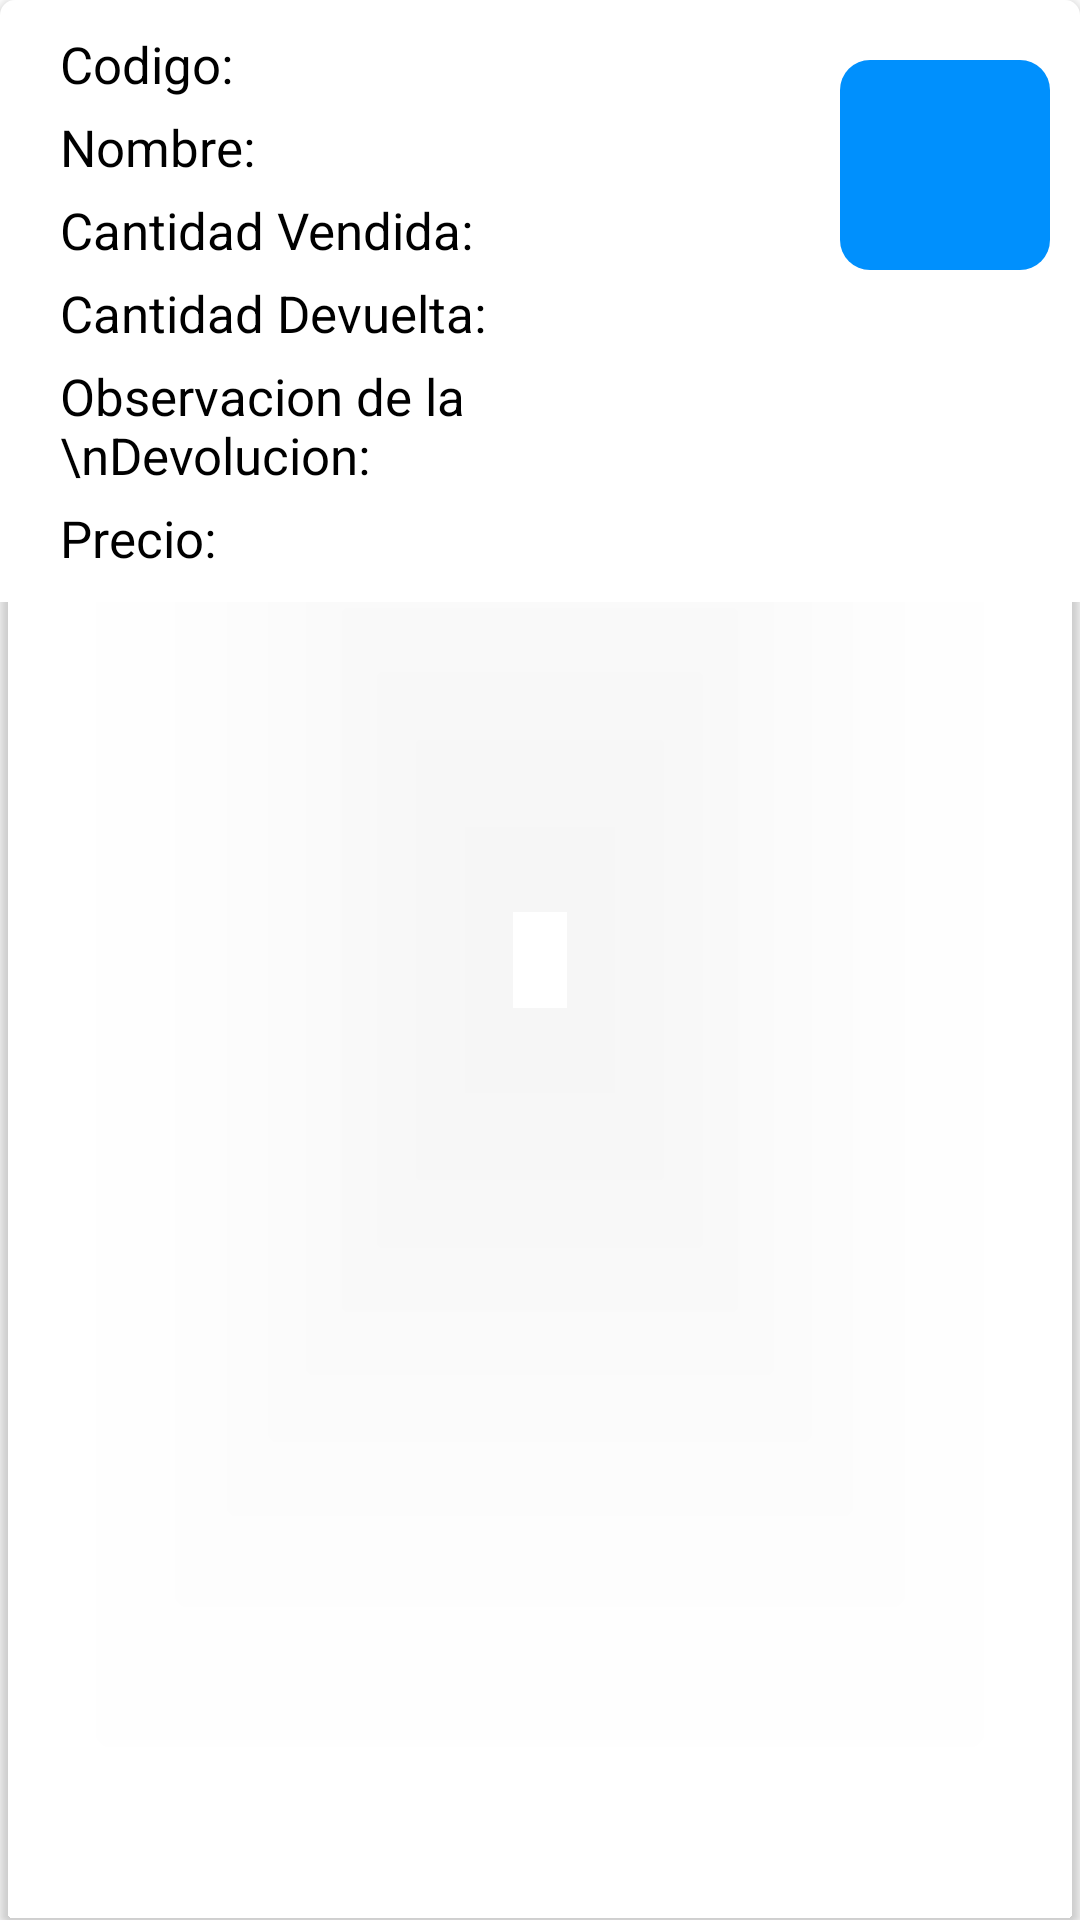

Produce the Android XML layout that renders to this screen, including the resource entries it uses.
<!-- AndroidManifest.xml: application theme Theme.MyApplication -->
<!-- res/layout/productovendido.xml -->
<?xml version="1.0" encoding="utf-8"?>
<androidx.cardview.widget.CardView
    xmlns:android="http://schemas.android.com/apk/res/android"
    android:layout_marginTop="10dp"
    android:layout_marginBottom="1dp"
    android:layout_marginLeft="1dp"
    xmlns:card_view="http://schemas.android.com/apk/res-auto"
    android:layout_width="match_parent"
    android:state_hovered="true"
    android:layout_height="wrap_content"
    card_view:cardBackgroundColor="@android:color/transparent"
    card_view:cardCornerRadius="5dp"
    android:layout_marginRight="1dp">
    <RelativeLayout
        android:id="@+id/anim"
        android:layout_width="match_parent"
        android:layout_height="wrap_content"
        android:background="#FFFFFF"
        android:orientation="vertical">

        <LinearLayout
            android:layout_width="match_parent"
            android:layout_height="wrap_content"
            android:gravity="right"
            android:orientation="horizontal">

            <ImageView
                android:id="@+id/imagen"
                android:layout_width="70dp"
                android:layout_height="70dp"
                android:layout_marginTop="20dp"
                android:layout_marginBottom="20dp"
                android:background="@drawable/login_button_bk"
                android:layout_marginRight="10dp"
                android:src="@mipmap/caja_adaptive_fore" />
        </LinearLayout>

            <LinearLayout
                android:layout_width="match_parent"
                android:layout_marginRight="100dp"
                android:layout_marginLeft="10dp"
                android:layout_height="wrap_content"
                android:orientation="vertical">


                <LinearLayout
                    android:layout_width="match_parent"
                    android:layout_height="wrap_content"
                    android:layout_marginLeft="10dp"
                    android:layout_marginTop="10dp">
                    <TextView
                        android:layout_width="wrap_content"
                        android:layout_height="wrap_content"
                        android:state_hovered="true"
                        android:text="Codigo: "
                        android:textColor="#000000"
                        android:textSize="17sp" />
                    <TextView
                        android:id="@+id/codigo"
                        android:layout_gravity="bottom"
                        android:layout_width="match_parent"
                        android:layout_height="wrap_content"
                        android:state_hovered="true"
                        android:text=""
                        android:textColor="#000000"
                        android:textSize="17sp" />
                </LinearLayout>
                <LinearLayout
                    android:layout_width="match_parent"
                    android:layout_height="wrap_content"
                    android:layout_marginLeft="10dp"
                    android:layout_marginTop="5dp"
                    >
                    <TextView
                        android:layout_width="wrap_content"
                        android:layout_height="wrap_content"
                        android:state_hovered="true"
                        android:text="Nombre: "
                        android:textColor="#000000"
                        android:textSize="17sp" />
                    <TextView
                        android:id="@+id/nombre"
                        android:layout_width="match_parent"
                        android:layout_gravity="bottom"
                        android:layout_height="wrap_content"
                        android:state_hovered="true"
                        android:text=""
                        android:textColor="#000000"
                        android:textSize="17sp" />
                </LinearLayout>
                <LinearLayout
                    android:layout_marginTop="5dp"
                    android:layout_width="match_parent"
                    android:layout_marginLeft="10dp"
                    android:orientation="horizontal"
                    android:layout_height="wrap_content">
                    <TextView
                        android:layout_width="wrap_content"
                        android:layout_height="wrap_content"
                        android:state_hovered="true"
                        android:text="Cantidad Vendida: "
                        android:textColor="#000000"
                        android:textSize="17sp" />
                    <TextView
                        android:id="@+id/CantidadV"
                        android:layout_gravity="bottom"
                        android:layout_width="match_parent"
                        android:layout_height="wrap_content"
                        android:state_hovered="true"
                        android:text=""
                        android:textColor="#000000"
                        android:textSize="17sp" />
                </LinearLayout>
                <LinearLayout
                    android:id="@+id/LDevoC"
                    android:layout_marginTop="5dp"
                    android:layout_width="match_parent"
                    android:layout_marginLeft="10dp"
                    android:orientation="horizontal"
                    android:layout_height="wrap_content">
                    <TextView
                        android:layout_width="wrap_content"
                        android:layout_height="wrap_content"
                        android:state_hovered="true"
                        android:text="Cantidad Devuelta: "
                        android:textColor="#000000"
                        android:textSize="17sp" />
                    <TextView
                        android:id="@+id/CAntidadD"
                        android:layout_width="match_parent"
                        android:layout_height="wrap_content"
                        android:state_hovered="true"
                        android:layout_gravity="bottom"
                        android:text=""
                        android:textColor="#000000"
                        android:textSize="17sp" />
                </LinearLayout>
                <LinearLayout
                    android:id="@+id/LDevoObser"
                    android:layout_marginTop="5dp"
                    android:layout_width="match_parent"
                    android:layout_marginLeft="10dp"
                    android:orientation="horizontal"
                    android:layout_height="wrap_content">
                    <TextView
                        android:layout_width="wrap_content"
                        android:layout_height="wrap_content"
                        android:state_hovered="true"
                        android:text="Observacion de la \nDevolucion: "
                        android:textColor="#000000"
                        android:textSize="17sp" />
                    <TextView
                        android:id="@+id/ObservacionD"
                        android:layout_width="match_parent"
                        android:layout_height="wrap_content"
                        android:state_hovered="true"
                        android:layout_gravity="bottom"
                        android:text=""
                        android:textColor="#000000"
                        android:textSize="17sp" />
                </LinearLayout>
                <LinearLayout
                    android:layout_marginTop="5dp"
                    android:layout_marginBottom="10dp"
                    android:layout_width="match_parent"
                    android:layout_marginLeft="10dp"
                    android:orientation="horizontal"
                    android:layout_height="wrap_content">
                    <TextView
                        android:id="@+id/titulo"
                        android:layout_width="wrap_content"
                        android:layout_height="wrap_content"
                        android:state_hovered="true"
                        android:text="Precio: "
                        android:textColor="#000000"
                        android:textSize="17sp" />
                    <TextView
                        android:id="@+id/precio"
                        android:layout_gravity="bottom"
                        android:layout_width="match_parent"
                        android:layout_height="wrap_content"
                        android:state_hovered="true"
                        android:text=""
                        android:textColor="#000000"
                        android:textSize="17sp" />
                </LinearLayout>

            </LinearLayout>
        </RelativeLayout>

</androidx.cardview.widget.CardView>
<!-- resources referenced by this layout -->
<resources>
  <!-- drawable login_button_bk (drawable) -->
  <?xml version="1.0" encoding="utf-8"?>
  <shape xmlns:android="http://schemas.android.com/apk/res/android" 
  	android:shape="rectangle" > 
  	<corners android:radius="10dp" />
  		<gradient android:angle="45" 
  			android:centerX="35%" 
  			android:startColor="@color/colorPrimary"
  			android:endColor="@color/colorPrimary"
  			android:type="linear" /> 
  		<size android:width="54dp"
  			android:height="54dp" /> 
  </shape>
  <style name="Theme.MyApplication" parent="Theme.MaterialComponents.Light.DarkActionBar">
          
          <item name="colorPrimary">@color/colorPrimary</item>
          <item name="colorPrimaryVariant">@color/colorPrimaryDark</item>
          <item name="colorOnPrimary">@color/colorAccent</item>
          
          <item name="colorSecondary">@color/colorPrimary</item>
          <item name="colorSecondaryVariant">@color/colorPrimaryDark</item>
          <item name="colorOnSecondary">@color/black</item>
          
          <item name="android:statusBarColor" tools:targetApi="l">?attr/colorPrimaryVariant</item>
          
      </style>
  <color name="colorPrimary">#0090FD</color>
  <color name="colorPrimaryDark">#0571C3</color>
  <color name="colorAccent">#0090FD</color>
  <color name="black">#FFFFFFFF</color>
</resources>
